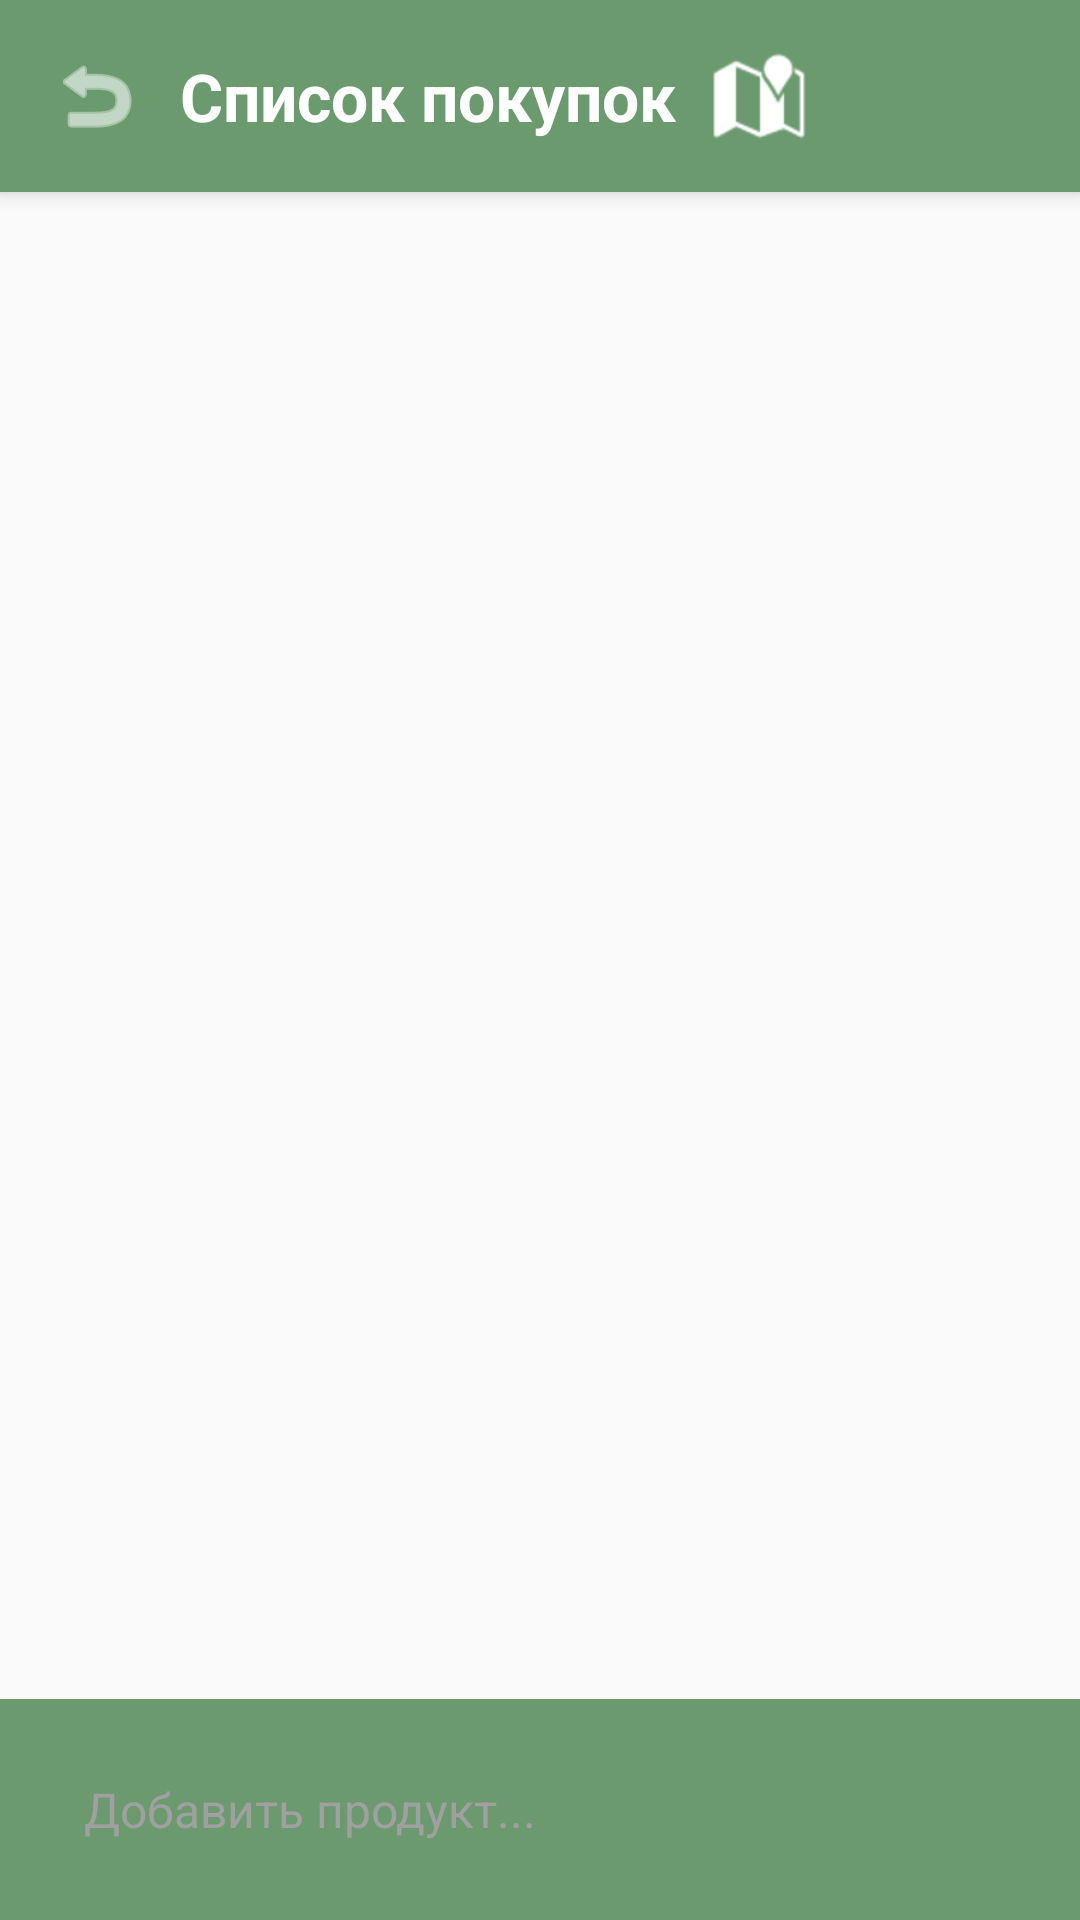

Here is an Android app screen rendered from its layout file. Give the layout XML and the strings, colors and styles it references.
<!-- AndroidManifest.xml: application theme Theme.SyncCart_V20 -->
<!-- res/layout/activity_shopping_list.xml -->
<?xml version="1.0" encoding="utf-8"?>
<RelativeLayout xmlns:android="http://schemas.android.com/apk/res/android"
    xmlns:app="http://schemas.android.com/apk/res-auto"
    android:layout_width="match_parent"
    android:layout_height="match_parent"
    android:background="@color/bg_light">

    <LinearLayout
        android:id="@+id/headerList"
        android:layout_width="match_parent"
        android:layout_height="wrap_content"
        android:background="@color/brand_green"
        android:elevation="4dp"
        android:gravity="center_vertical"
        android:orientation="horizontal"
        android:padding="16dp">

        <ImageButton
            android:id="@+id/btnBack"
            android:layout_width="32dp"
            android:layout_height="32dp"
            android:layout_marginEnd="12dp"
            android:background="?attr/selectableItemBackgroundBorderless"
            android:src="@android:drawable/ic_menu_revert"
            app:tint="@color/white" />

        <TextView
            android:id="@+id/tvListTitle"
            android:layout_width="wrap_content"
            android:layout_height="wrap_content"
            android:text="Список покупок"
            android:textColor="@color/white"
            android:textSize="22sp"
            android:textStyle="bold" />

        
        <ImageButton
            android:id="@+id/btnMap"
            android:layout_width="32dp"
            android:layout_height="32dp"
            android:layout_marginStart="12dp"
            android:background="?attr/selectableItemBackgroundBorderless"
            android:contentDescription="Карта магазинов"
            android:src="@android:drawable/ic_dialog_map"
            app:tint="@color/white" />
    </LinearLayout>

    <androidx.recyclerview.widget.RecyclerView
        android:id="@+id/rvProducts"
        android:layout_width="match_parent"
        android:layout_height="match_parent"
        android:layout_above="@id/bottomAddProductLayout"
        android:layout_below="@id/headerList"
        android:clipToPadding="false"
        android:padding="8dp" />

    <LinearLayout
        android:id="@+id/bottomAddProductLayout"
        android:layout_width="match_parent"
        android:layout_height="wrap_content"
        android:layout_alignParentBottom="true"
        android:background="@color/brand_green"
        android:gravity="center_vertical"
        android:padding="12dp">

        <LinearLayout
            android:layout_width="match_parent"
            android:layout_height="wrap_content"
            android:background="@drawable/bg_input_pill"
            android:gravity="center_vertical"
            android:orientation="horizontal"
            android:paddingStart="16dp"
            android:paddingTop="4dp"
            android:paddingEnd="8dp"
            android:paddingBottom="4dp">

            <AutoCompleteTextView
                android:id="@+id/etProductName"
                android:layout_width="0dp"
                android:layout_height="wrap_content"
                android:layout_weight="1"
                android:background="@android:color/transparent"
                android:completionThreshold="1"
                android:hint="Добавить продукт..."
                android:inputType="textCapSentences"
                android:paddingTop="10dp"
                android:paddingBottom="10dp"
                android:textColor="@color/black"
                android:textColorHint="@color/text_hint"
                android:textSize="16sp" />

            <ImageButton
                android:id="@+id/btnMic"
                android:layout_width="40dp"
                android:layout_height="40dp"
                android:background="?attr/selectableItemBackgroundBorderless"
                android:src="@android:drawable/ic_btn_speak_now"
                app:tint="@color/brand_green" />

            <ImageButton
                android:id="@+id/btnAddProduct"
                android:layout_width="40dp"
                android:layout_height="40dp"
                android:background="?attr/selectableItemBackgroundBorderless"
                android:src="@android:drawable/ic_input_add"
                app:tint="@color/brand_green" />
        </LinearLayout>
    </LinearLayout>
</RelativeLayout>
<!-- resources referenced by this layout -->
<resources>
  <color name="bg_light">#FAFAFA</color>
  <color name="black">#FF000000</color>
  <color name="brand_green">#6A9A6E</color>
  <color name="text_hint">#A0A0A0</color>
  <color name="white">#FFFFFFFF</color>
  <style name="Theme.SyncCart_V20" parent="Base.Theme.SyncCart_V20" />
  <style name="Base.Theme.SyncCart_V20" parent="Theme.Material3.DayNight.NoActionBar">
  
          
          <item name="colorPrimary">@color/brand_green</item>
          <item name="colorOnPrimary">@color/white</item>
  
          
          <item name="colorSecondary">@color/brand_green</item>
          <item name="colorTertiary">@color/brand_green</item>
  
          
          <item name="colorControlHighlight">@color/brand_green</item>
  
      </style>
</resources>
